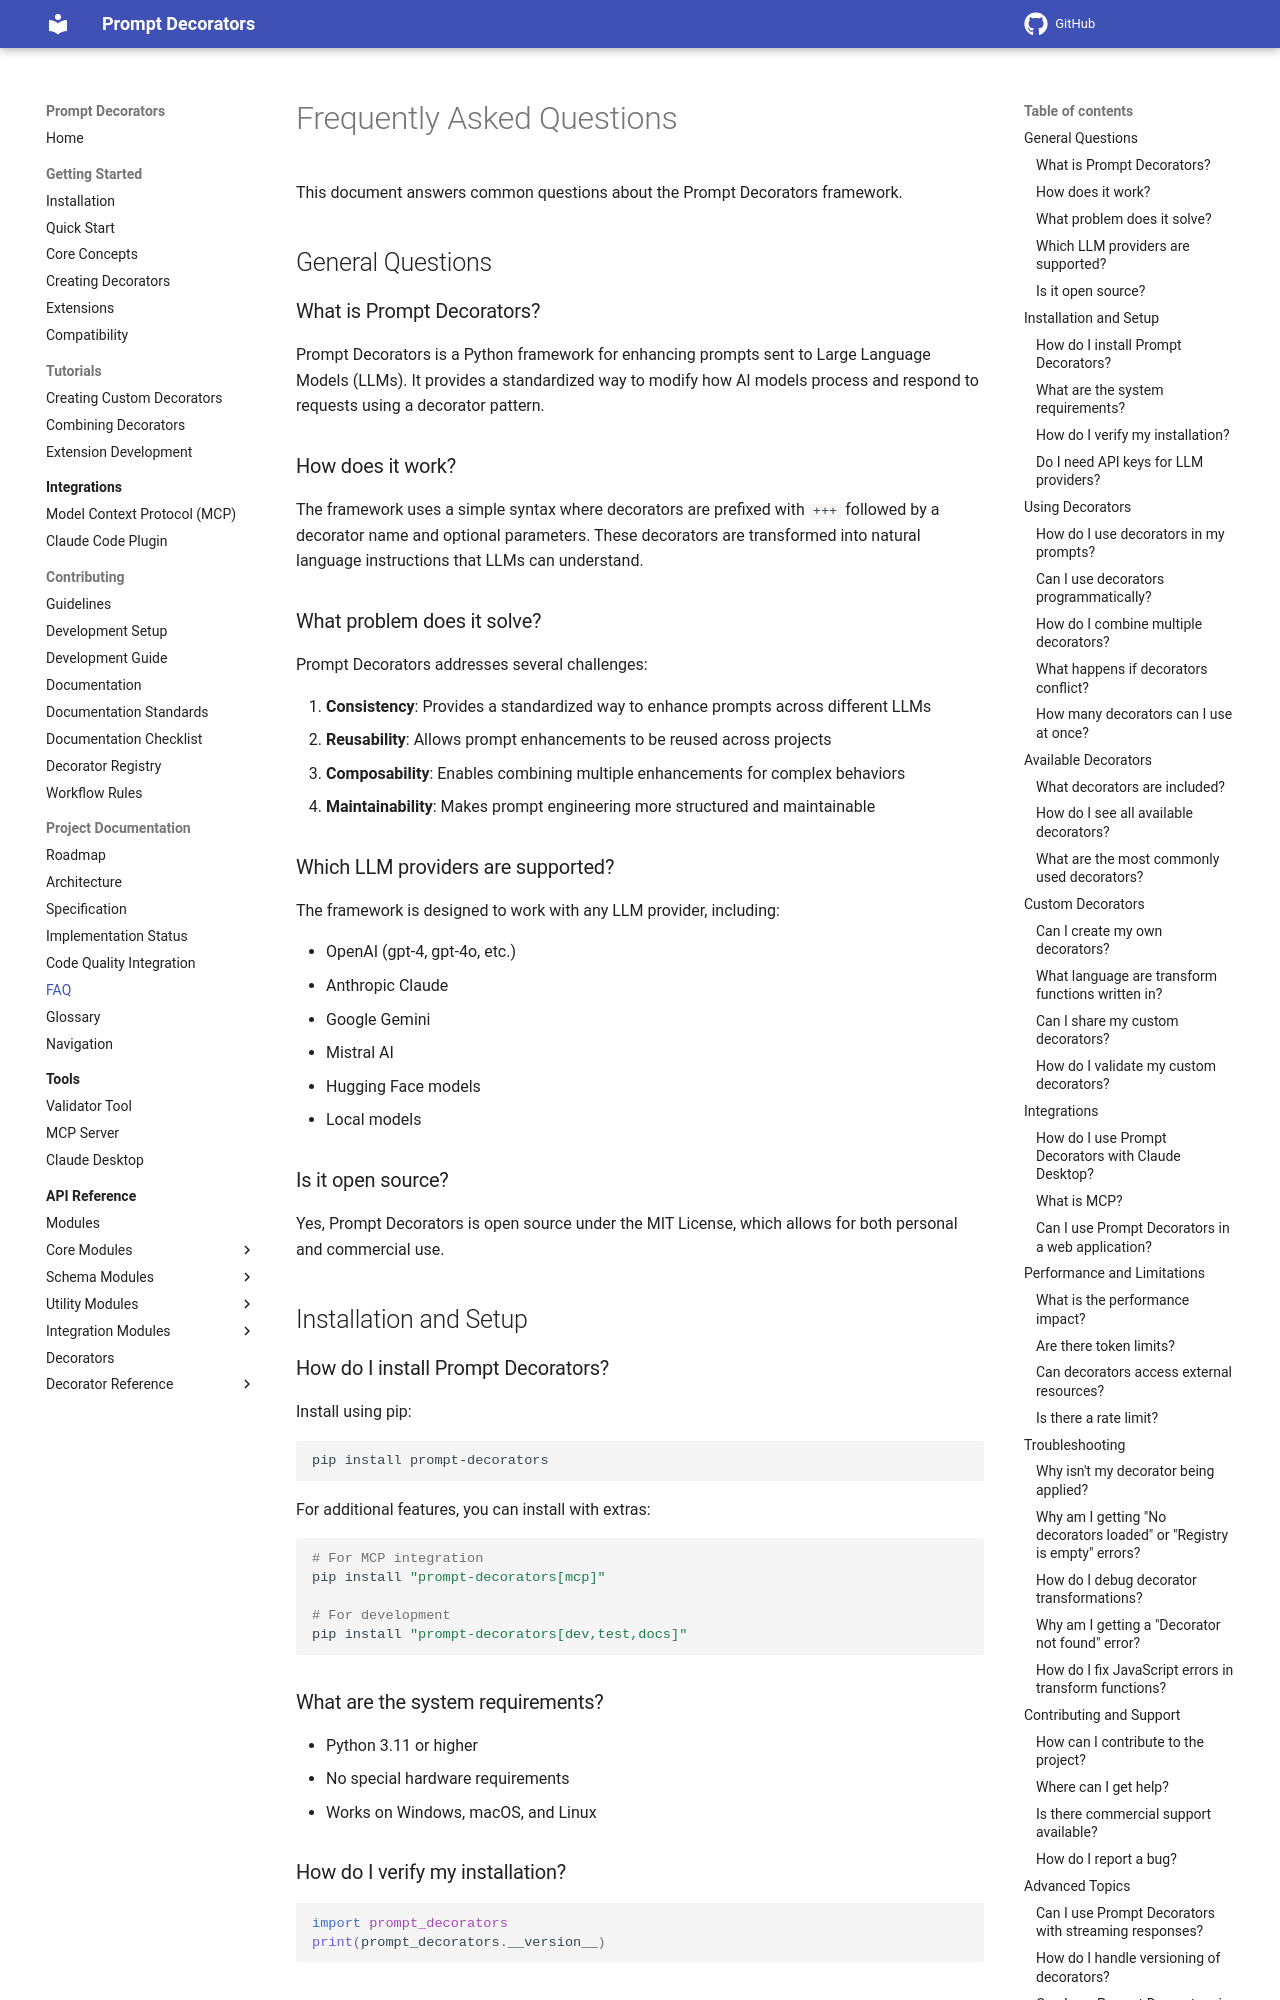

repository: synaptiai/prompt-decorators · page: faq/index.html · generator: mkdocs

# Frequently Asked Questions

This document answers common questions about the Prompt Decorators framework.

## General Questions

### What is Prompt Decorators?

Prompt Decorators is a Python framework for enhancing prompts sent to Large Language Models (LLMs). It provides a standardized way to modify how AI models process and respond to requests using a decorator pattern.

### How does it work?

The framework uses a simple syntax where decorators are prefixed with `+++` followed by a decorator name and optional parameters. These decorators are transformed into natural language instructions that LLMs can understand.

### What problem does it solve?

Prompt Decorators addresses several challenges:

1. **Consistency**: Provides a standardized way to enhance prompts across different LLMs
2. **Reusability**: Allows prompt enhancements to be reused across projects
3. **Composability**: Enables combining multiple enhancements for complex behaviors
4. **Maintainability**: Makes prompt engineering more structured and maintainable

### Which LLM providers are supported?

The framework is designed to work with any LLM provider, including:

- OpenAI (gpt-4, gpt-4o, etc.)
- Anthropic Claude
- Google Gemini
- Mistral AI
- Hugging Face models
- Local models

### Is it open source?

Yes, Prompt Decorators is open source under the MIT License, which allows for both personal and commercial use.

## Installation and Setup

### How do I install Prompt Decorators?

Install using pip:

```bash
pip install prompt-decorators
```

For additional features, you can install with extras:

```bash
# For MCP integration
pip install "prompt-decorators[mcp]"

# For development
pip install "prompt-decorators[dev,test,docs]"
```

### What are the system requirements?

- Python 3.11 or higher
- No special hardware requirements
- Works on Windows, macOS, and Linux

### How do I verify my installation?

```python
import prompt_decorators
print(prompt_decorators.__version__)
```

### Do I need API keys for LLM providers?

Yes, you'll need API keys for any LLM providers you want to use. The framework itself doesn't provide access to LLMs.

## Using Decorators
